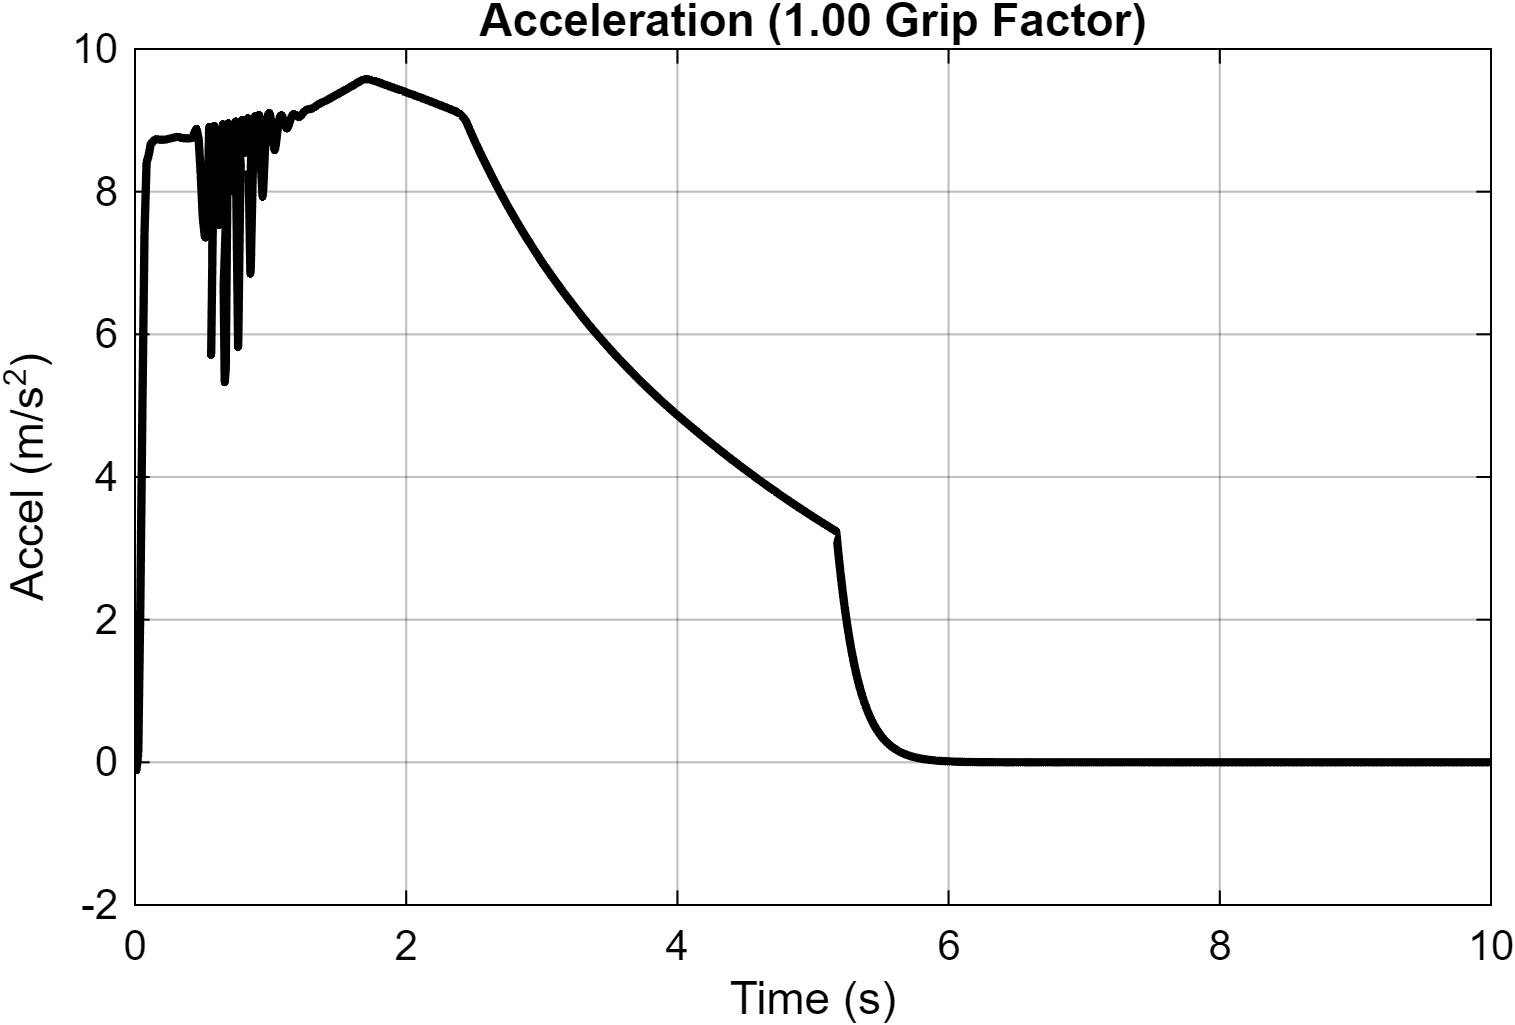

Source data for this figure (header and first rows):
Time_s, Acceleration_mps2
0, -2.14338455293373e-11
0.01, -0.1121
0.01, -0.1117
0.01, -0.1099
0.01, -0.1082
0.01, -0.1066
0.01, -0.105
0.01, -0.1034
0.01, -0.1018
0.01, -0.1002
0.01, -0.0987
0.01, -0.09718
0.01, -0.09568
0.01, -0.0942
0.01, -0.09273
0.01, -0.09129
0.01, -0.08986
0.01, -0.08845
0.01, -0.08706
0.01, -0.08568
0.01, -0.08433
0.01, -0.08299
0.01, -0.08167
0.01, -0.08036
0.01, -0.07907
0.01, -0.0778
0.01, -0.07654
0.01, -0.0753
0.01001, -0.07408
0.01001, -0.07287
0.01001, -0.07168
0.01001, -0.0705
0.01001, -0.06934
0.01001, -0.0682
0.01001, -0.06707
0.01001, -0.06595
0.01001, -0.06485
0.01001, -0.06377
0.01001, -0.0627
0.01001, -0.06164
0.01001, -0.0606
0.01001, -0.05957
0.01001, -0.05856
0.01001, -0.05756
0.01001, -0.05657
0.01001, -0.0556
0.01001, -0.05464
0.01001, -0.05369
0.01001, -0.05276
0.01001, -0.05184
0.01001, -0.05094
0.01001, -0.05004
0.01001, -0.04916
0.01001, -0.04829
0.01001, -0.04744
0.01001, -0.04659
0.01001, -0.04576
0.01001, -0.04494
0.01001, -0.04413
0.01001, -0.04334
... 55,393 more rows
